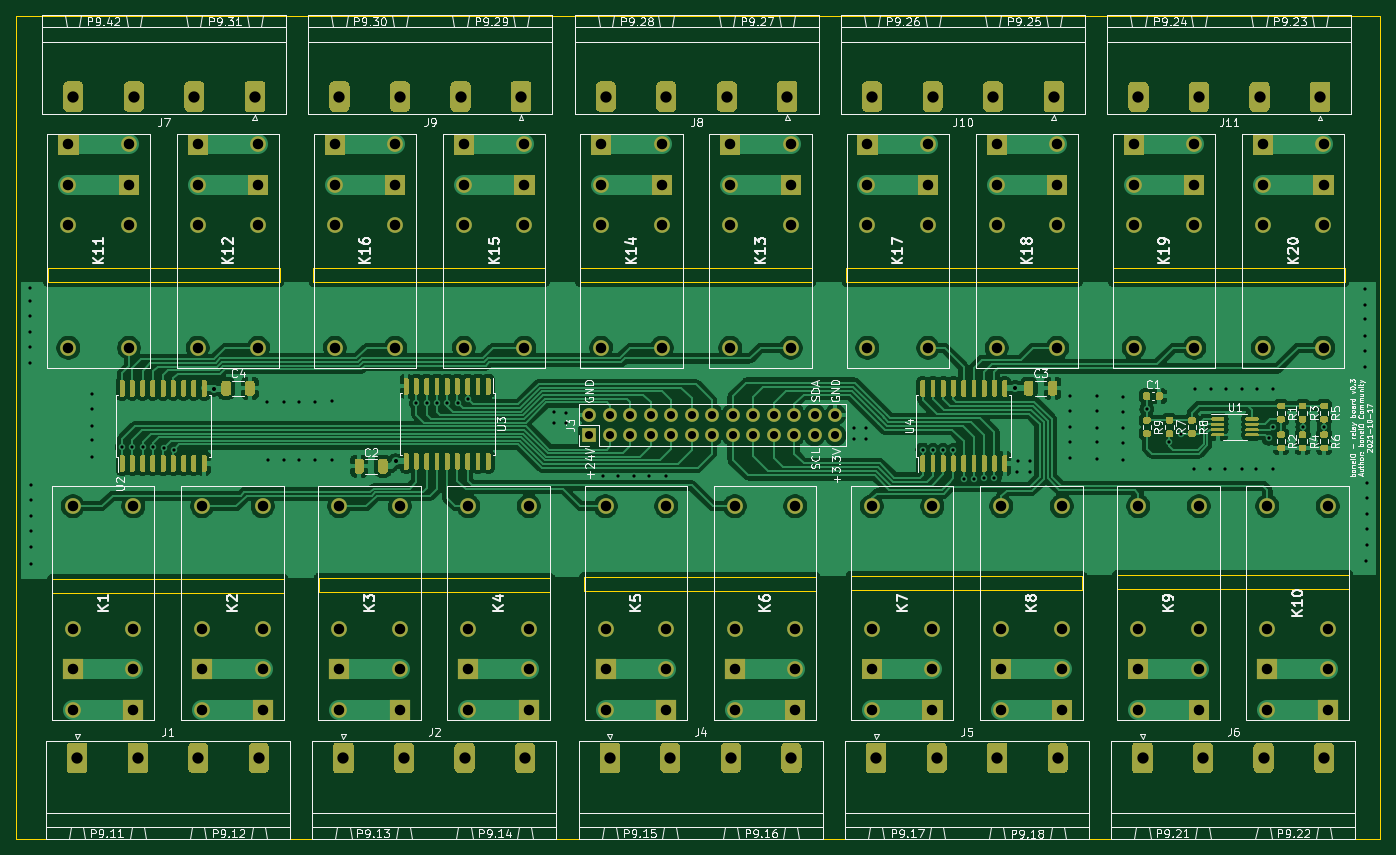
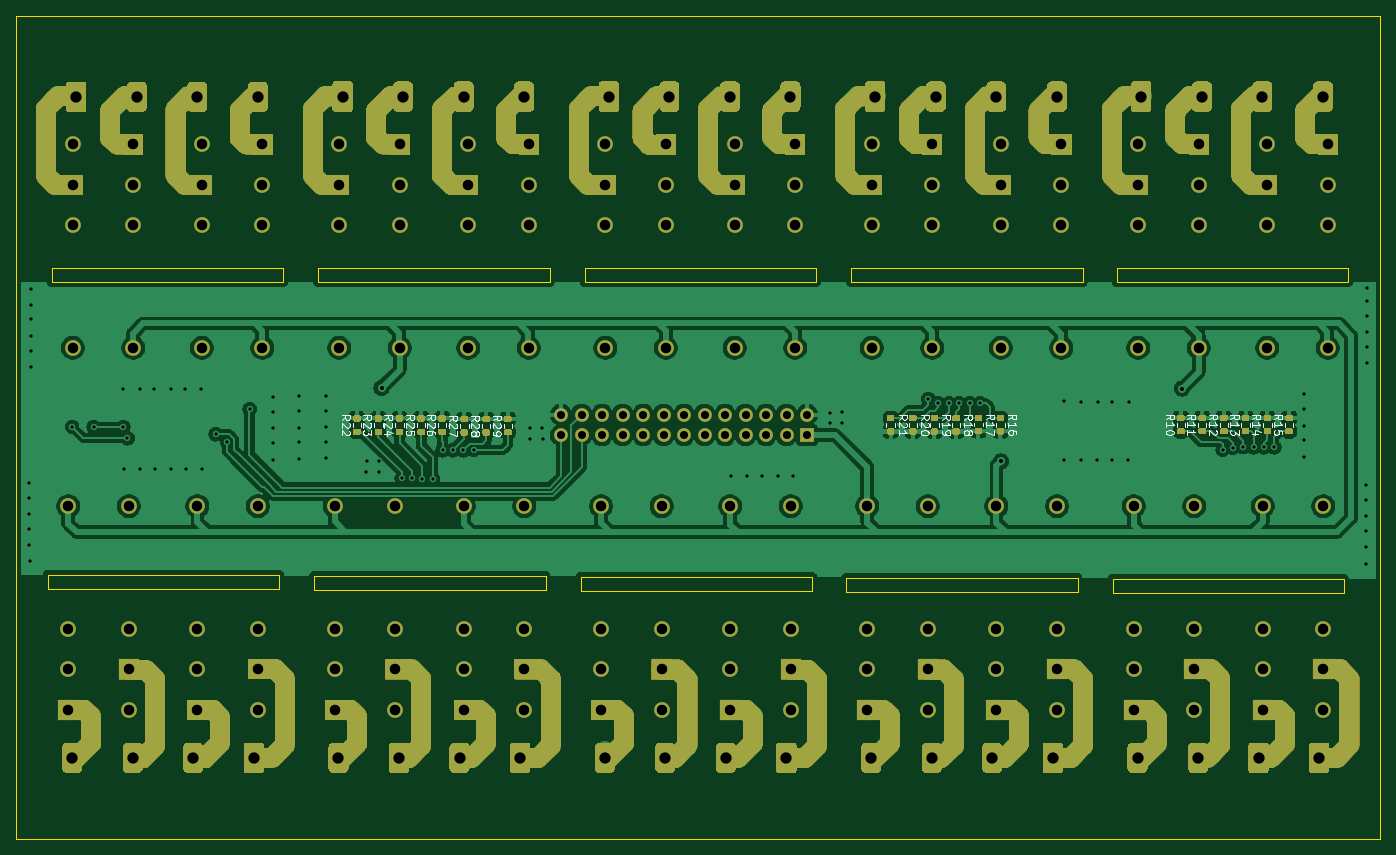
Circuit board: 9 layer files. Board 169.0 x 102.0 mm.
- bottom_copper: boneIO - relay board-B_Cu.gbr (278182 bytes)
- bottom_mask: boneIO - relay board-B_Mask.gbr (145858 bytes)
- bottom_silk: boneIO - relay board-B_SilkS.gbr (22484 bytes)
- outline: boneIO - relay board-Edge_Cuts.gbr (2848 bytes)
- top_copper: boneIO - relay board-F_Cu.gbr (281570 bytes)
- top_mask: boneIO - relay board-F_Mask.gbr (54304 bytes)
- top_silk: boneIO - relay board-F_SilkS.gbr (106517 bytes)
- drill: boneIO - relay board-NPTH.drl (271 bytes)
- drill: boneIO - relay board-PTH.drl (6359 bytes)

=== bottom_copper: boneIO - relay board-B_Cu.gbr (278182 bytes, source omitted) ===
=== bottom_mask: boneIO - relay board-B_Mask.gbr (145858 bytes, source omitted) ===
=== bottom_silk: boneIO - relay board-B_SilkS.gbr (22484 bytes, source omitted) ===
=== outline: boneIO - relay board-Edge_Cuts.gbr ===
%TF.GenerationSoftware,KiCad,Pcbnew,(5.1.10)-1*%
%TF.CreationDate,2021-10-27T16:31:34+02:00*%
%TF.ProjectId,boneIO - relay board,626f6e65-494f-4202-9d20-72656c617920,rev?*%
%TF.SameCoordinates,Original*%
%TF.FileFunction,Profile,NP*%
%FSLAX46Y46*%
G04 Gerber Fmt 4.6, Leading zero omitted, Abs format (unit mm)*
G04 Created by KiCad (PCBNEW (5.1.10)-1) date 2021-10-27 16:31:34*
%MOMM*%
%LPD*%
G01*
G04 APERTURE LIST*
%TA.AperFunction,Profile*%
%ADD10C,0.150000*%
%TD*%
%TA.AperFunction,Profile*%
%ADD11C,0.100000*%
%TD*%
G04 APERTURE END LIST*
D10*
X424030000Y-294998000D02*
X452732000Y-294998000D01*
X452732000Y-294998000D02*
X452732000Y-296776000D01*
X424030000Y-296776000D02*
X424030000Y-294998000D01*
X452732000Y-296776000D02*
X424030000Y-296776000D01*
X391010000Y-294998000D02*
X419712000Y-294998000D01*
X419712000Y-294998000D02*
X419712000Y-296776000D01*
X391010000Y-296776000D02*
X391010000Y-294998000D01*
X419712000Y-296776000D02*
X391010000Y-296776000D01*
X357990000Y-294998000D02*
X386692000Y-294998000D01*
X386692000Y-294998000D02*
X386692000Y-296776000D01*
X357990000Y-296776000D02*
X357990000Y-294998000D01*
X386692000Y-296776000D02*
X357990000Y-296776000D01*
X324970000Y-294998000D02*
X353672000Y-294998000D01*
X353672000Y-294998000D02*
X353672000Y-296776000D01*
X324970000Y-296776000D02*
X324970000Y-294998000D01*
X353672000Y-296776000D02*
X324970000Y-296776000D01*
X292077000Y-294998000D02*
X320779000Y-294998000D01*
X320779000Y-294998000D02*
X320779000Y-296776000D01*
X292077000Y-296776000D02*
X292077000Y-294998000D01*
X320779000Y-296776000D02*
X292077000Y-296776000D01*
X424538000Y-332971000D02*
X453240000Y-332971000D01*
X453240000Y-332971000D02*
X453240000Y-334749000D01*
X424538000Y-334749000D02*
X424538000Y-332971000D01*
X453240000Y-334749000D02*
X424538000Y-334749000D01*
X391518000Y-333098000D02*
X420220000Y-333098000D01*
X420220000Y-333098000D02*
X420220000Y-334876000D01*
X391518000Y-334876000D02*
X391518000Y-333098000D01*
X420220000Y-334876000D02*
X391518000Y-334876000D01*
X358498000Y-333225000D02*
X387200000Y-333225000D01*
X387200000Y-333225000D02*
X387200000Y-335003000D01*
X358498000Y-335003000D02*
X358498000Y-333225000D01*
X387200000Y-335003000D02*
X358498000Y-335003000D01*
X325605000Y-333352000D02*
X354307000Y-333352000D01*
X354307000Y-333352000D02*
X354307000Y-335130000D01*
X325605000Y-335130000D02*
X325605000Y-333352000D01*
X354307000Y-335130000D02*
X325605000Y-335130000D01*
X292585000Y-335257000D02*
X292585000Y-333479000D01*
X321287000Y-335257000D02*
X292585000Y-335257000D01*
X321287000Y-333479000D02*
X321287000Y-335257000D01*
X292585000Y-333479000D02*
X321287000Y-333479000D01*
D11*
X288140000Y-365708000D02*
X457140000Y-365708000D01*
X457140000Y-365708000D02*
X457140000Y-263708000D01*
X288140000Y-263708000D02*
X288140000Y-365708000D01*
X288140000Y-263708000D02*
X457140000Y-263708000D01*
M02*

=== top_copper: boneIO - relay board-F_Cu.gbr (281570 bytes, source omitted) ===
=== top_mask: boneIO - relay board-F_Mask.gbr (54304 bytes, source omitted) ===
=== top_silk: boneIO - relay board-F_SilkS.gbr (106517 bytes, source omitted) ===
=== drill: boneIO - relay board-NPTH.drl ===
M48
; DRILL file {KiCad (5.1.10)-1} date 10/27/21 16:31:32
; FORMAT={-:-/ absolute / inch / decimal}
; #@! TF.CreationDate,2021-10-27T16:31:32+02:00
; #@! TF.GenerationSoftware,Kicad,Pcbnew,(5.1.10)-1
; #@! TF.FileFunction,NonPlated,1,2,NPTH
FMAT,2
INCH
%
G90
G05
T0
M30

=== drill: boneIO - relay board-PTH.drl (6359 bytes, source omitted) ===
